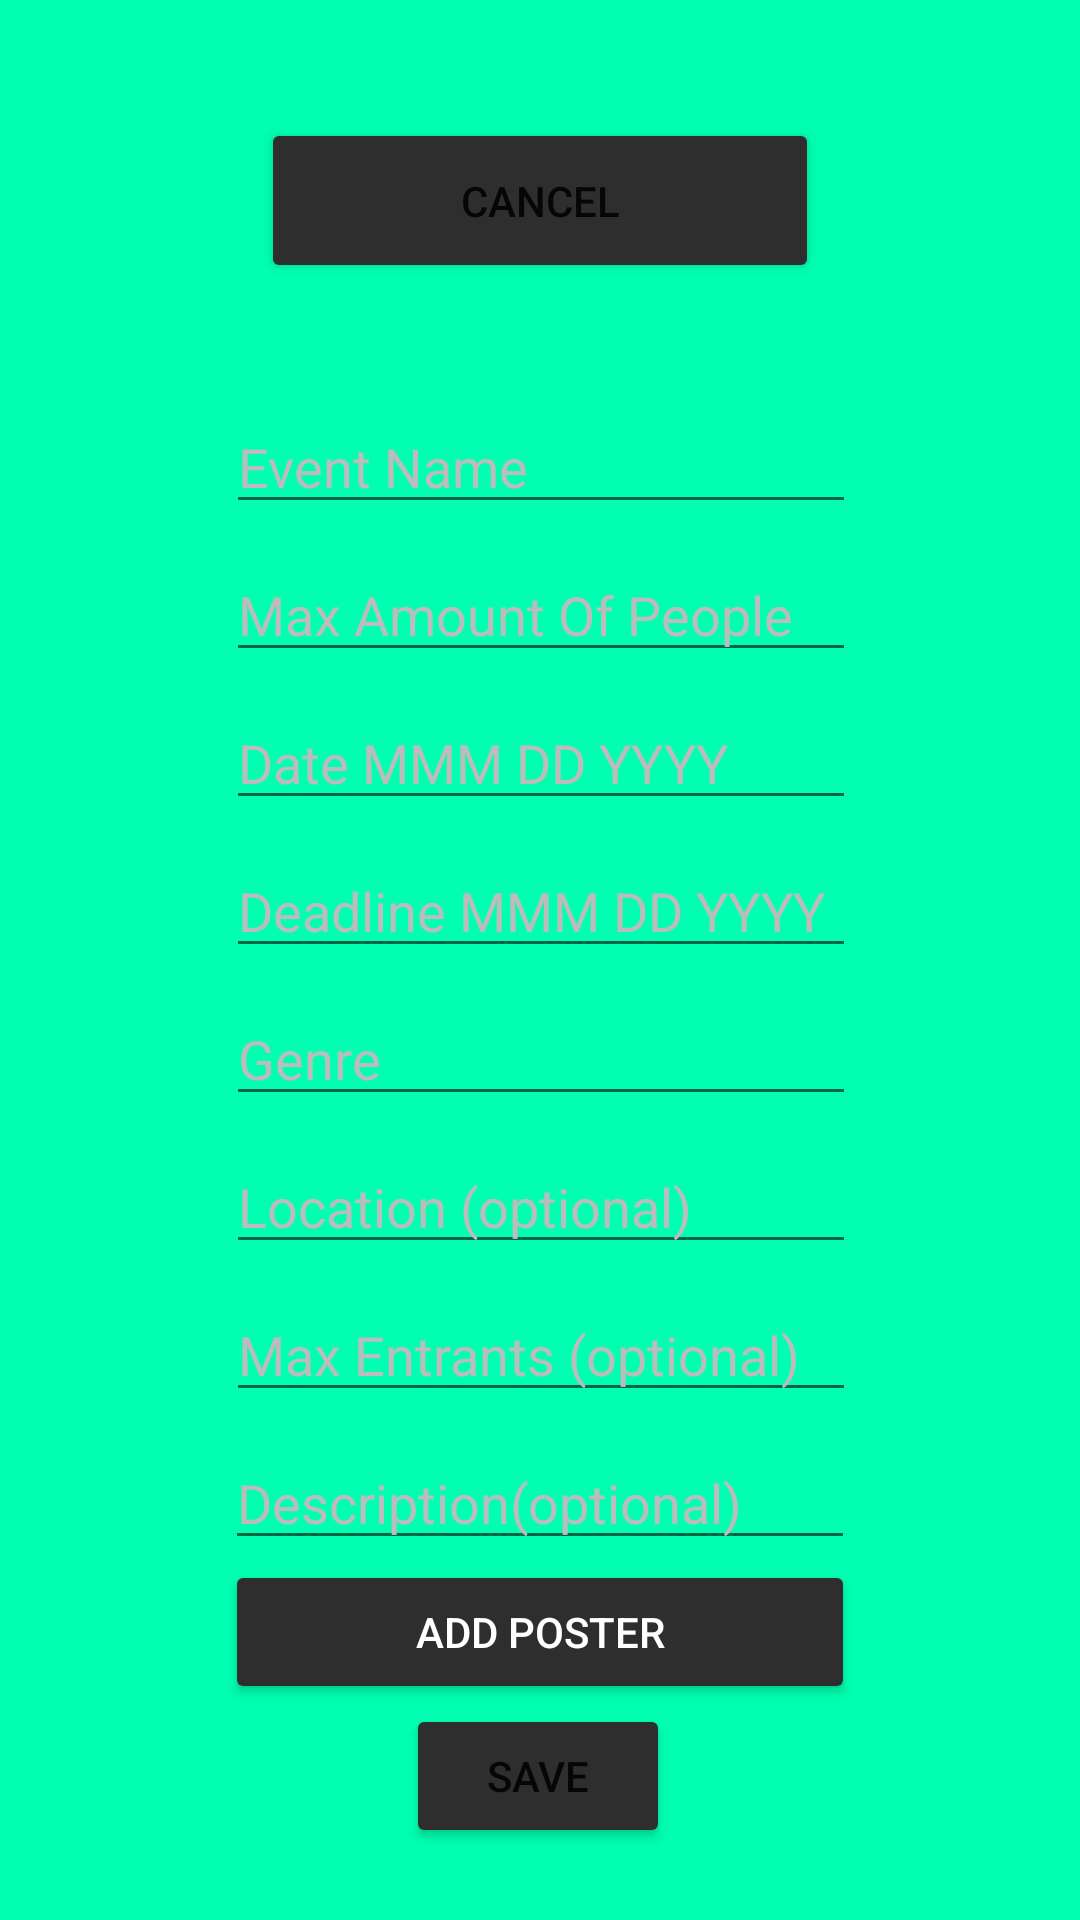

Android layout source for this screen:
<!-- AndroidManifest.xml: application theme Theme.Code_zombom_app -->
<!-- res/layout/organizer_fragment_edit_event.xml -->
<?xml version="1.0" encoding="utf-8"?>
<androidx.constraintlayout.widget.ConstraintLayout xmlns:android="http://schemas.android.com/apk/res/android"
    xmlns:app="http://schemas.android.com/apk/res-auto"
    xmlns:tools="http://schemas.android.com/tools"
    android:layout_width="match_parent"
    android:layout_height="match_parent"
    android:background="#00FFB0"
    tools:context=".organizer.AddEventFragment"> 

    <Button
        android:id="@+id/buttonUploadPhoto2"
        android:layout_width="0dp"
        android:layout_height="wrap_content"
        android:backgroundTint="#2E2E2E"
        android:text="Add Poster"
        android:textColor="#FFFFFF"
        app:layout_constraintBottom_toTopOf="@+id/imagePreview2"
        app:layout_constraintEnd_toEndOf="@+id/editTextDescription"
        app:layout_constraintStart_toStartOf="@+id/editTextDescription" />

    <ImageView
        android:id="@+id/imagePreview2"
        android:layout_width="100dp"
        android:layout_height="100dp"
        android:scaleType="centerCrop"
        android:visibility="gone"
        app:layout_constraintBottom_toTopOf="@+id/saveEventButton"
        app:layout_constraintEnd_toEndOf="@+id/buttonUploadPhoto2"
        app:layout_constraintStart_toStartOf="@+id/buttonUploadPhoto2"
        tools:src="@tools:sample/backgrounds/scenic"
        tools:visibility="visible" />

    <Button
        android:id="@+id/cancelButton"
        android:layout_width="186dp"
        android:layout_height="55dp"
        android:layout_marginTop="8dp"
        android:layout_marginBottom="8dp"
        android:backgroundTint="#2E2E2E"
        android:text="Cancel"
        app:layout_constraintBottom_toTopOf="@+id/editTextName"
        app:layout_constraintEnd_toEndOf="parent"
        app:layout_constraintStart_toStartOf="parent"
        app:layout_constraintTop_toTopOf="parent" />

    <Button
        android:id="@+id/saveEventButton"
        android:layout_width="wrap_content"
        android:layout_height="wrap_content"
        android:layout_marginBottom="24dp"
        android:backgroundTint="#2E2E2E"
        android:text="Save"
        app:layout_constraintBottom_toBottomOf="parent"
        app:layout_constraintEnd_toEndOf="parent"
        app:layout_constraintHorizontal_bias="0.498"
        app:layout_constraintStart_toStartOf="parent" />

    <EditText
        android:id="@+id/editTextName"
        android:layout_width="wrap_content"
        android:layout_height="wrap_content"
        android:layout_marginBottom="8dp"
        android:ems="10"
        android:hint="Event Name"
        android:inputType="text"
        android:textColor="#B1B0B0"
        android:textColorHint="#BCBCBC"
        app:layout_constraintBottom_toTopOf="@+id/editTextMaxPeople"
        app:layout_constraintEnd_toEndOf="parent"
        app:layout_constraintHorizontal_bias="0.502"
        app:layout_constraintStart_toStartOf="parent" />

    <EditText
        android:id="@+id/editTextMaxPeople"
        android:layout_width="wrap_content"
        android:layout_height="wrap_content"
        android:layout_marginBottom="8dp"
        android:ems="10"
        android:hint="Max Amount Of People"
        android:inputType="text"
        android:textColor="#FFFFFF"
        android:textColorHint="#BCBCBC"
        app:layout_constraintBottom_toTopOf="@+id/editTextDate"
        app:layout_constraintEnd_toEndOf="parent"
        app:layout_constraintHorizontal_bias="0.502"
        app:layout_constraintStart_toStartOf="parent" />

    <EditText
        android:id="@+id/editTextDate"
        android:layout_width="wrap_content"
        android:layout_height="wrap_content"
        android:layout_marginBottom="8dp"
        android:ems="10"
        android:hint="Date MMM DD YYYY"
        android:inputType="text"
        android:textColor="#FFFFFF"
        android:textColorHint="#BCBCBC"
        app:layout_constraintBottom_toTopOf="@+id/editTextDeadline"
        app:layout_constraintEnd_toEndOf="parent"
        app:layout_constraintHorizontal_bias="0.502"
        app:layout_constraintStart_toStartOf="parent" />

    <EditText
        android:id="@+id/editTextDeadline"
        android:layout_width="wrap_content"
        android:layout_height="wrap_content"
        android:layout_marginBottom="8dp"
        android:ems="10"
        android:hint="Deadline MMM DD YYYY"
        android:inputType="text"
        android:textColor="#FFFFFF"
        android:textColorHint="#BCBCBC"
        app:layout_constraintBottom_toTopOf="@+id/editTextGenre"
        app:layout_constraintEnd_toEndOf="parent"
        app:layout_constraintHorizontal_bias="0.502"
        app:layout_constraintStart_toStartOf="parent" />

    <EditText
        android:id="@+id/editTextGenre"
        android:layout_width="wrap_content"
        android:layout_height="wrap_content"
        android:layout_marginBottom="8dp"
        android:ems="10"
        android:hint="Genre"
        android:inputType="text"
        android:textColor="#FFFFFF"
        android:textColorHint="#BCBCBC"
        app:layout_constraintBottom_toTopOf="@+id/fragment_autoComplete_event_address"
        app:layout_constraintEnd_toEndOf="parent"
        app:layout_constraintHorizontal_bias="0.502"
        app:layout_constraintStart_toStartOf="parent" />

    <EditText
        android:id="@+id/fragment_autoComplete_event_address"
        android:layout_width="wrap_content"
        android:layout_height="wrap_content"
        android:layout_marginBottom="8dp"
        android:ems="10"
        android:hint="Location (optional)"
        android:inputType="text"
        android:textColor="#FFFFFF"
        android:textColorHint="#BCBCBC"
        app:layout_constraintBottom_toTopOf="@+id/maxamountofentrants"
        app:layout_constraintEnd_toEndOf="parent"
        app:layout_constraintHorizontal_bias="0.502"
        app:layout_constraintStart_toStartOf="parent" />

    <EditText
        android:id="@+id/maxamountofentrants"
        android:layout_width="wrap_content"
        android:layout_height="wrap_content"
        android:layout_marginBottom="8dp"
        android:ems="10"
        android:hint="Max Entrants (optional)"
        android:inputType="text"
        android:textColor="#FFFFFF"
        android:textColorHint="#BCBCBC"
        app:layout_constraintBottom_toTopOf="@+id/editTextDescription"
        app:layout_constraintEnd_toEndOf="parent"
        app:layout_constraintHorizontal_bias="0.502"
        app:layout_constraintStart_toStartOf="parent" />

    <EditText
        android:id="@+id/editTextDescription"
        android:layout_width="wrap_content"
        android:layout_height="wrap_content"
        android:ems="10"
        android:inputType="text"
        android:hint="Description(optional)"
        android:textColor="#FFFFFF"
        android:textColorHint="#BCBCBC"
        app:layout_constraintBottom_toTopOf="@+id/buttonUploadPhoto2"
        app:layout_constraintEnd_toEndOf="parent"
        app:layout_constraintStart_toStartOf="parent" />
</androidx.constraintlayout.widget.ConstraintLayout>
<!-- resources referenced by this layout -->
<resources>
  <style name="Theme.Code_zombom_app" parent="Theme.MaterialComponents.DayNight.NoActionBar">
          
          <item name="colorPrimary">@color/purple_500</item>
          <item name="colorPrimaryVariant">@color/purple_700</item>
          <item name="colorOnPrimary">@color/white</item>
          
          <item name="colorSecondary">@color/teal_200</item>
          <item name="colorSecondaryVariant">@color/teal_700</item>
          <item name="colorOnSecondary">@color/black</item>
          
          <item name="android:statusBarColor">?attr/colorPrimaryVariant</item>
          
      </style>
  <color name="purple_500">#FF6200EE</color>
  <color name="purple_700">#FF3700B3</color>
  <color name="white">#FFFFFFFF</color>
  <color name="teal_200">#FF03DAC5</color>
  <color name="teal_700">#FF018786</color>
  <color name="black">#FF000000</color>
</resources>
